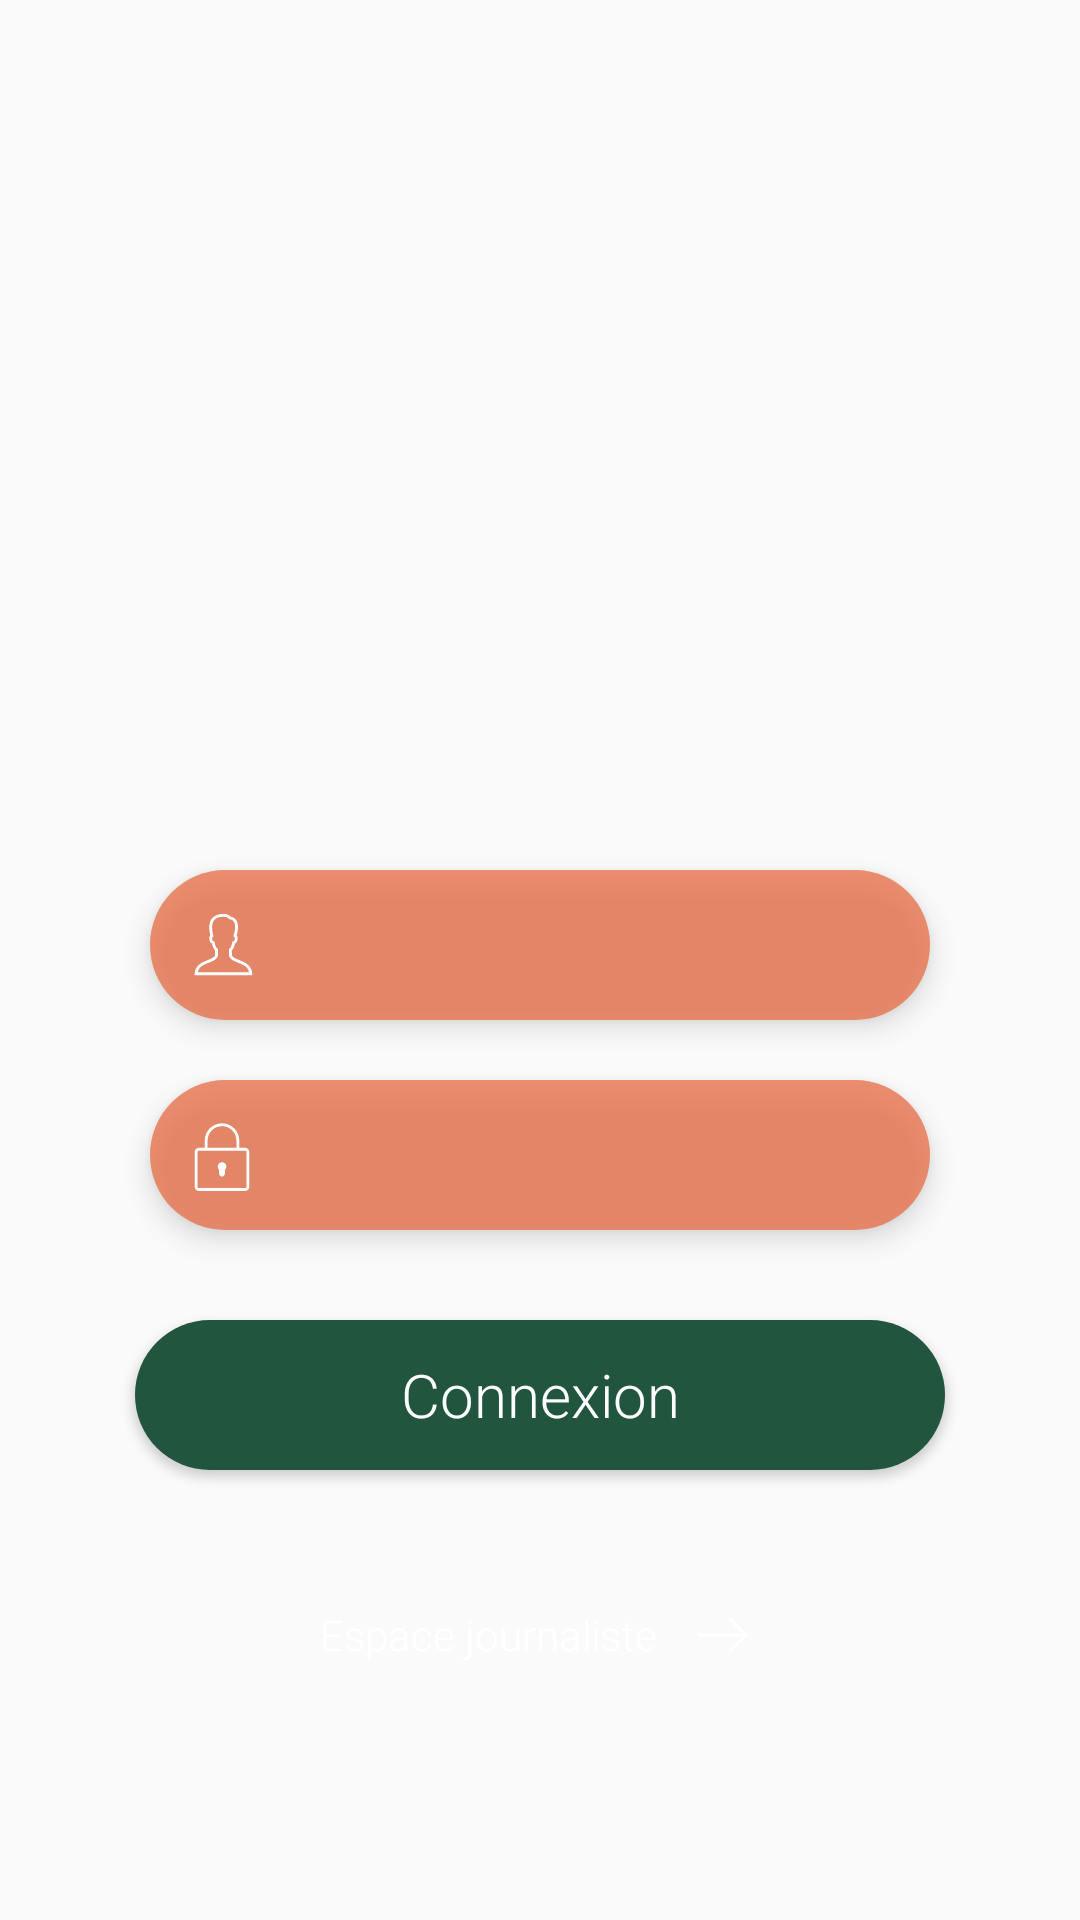

The Android layout XML behind this screen, and the referenced resources:
<!-- AndroidManifest.xml: application theme AppTheme -->
<!-- res/layout/activity_main.xml -->
<?xml version="1.0" encoding="utf-8"?>
<RelativeLayout xmlns:android="http://schemas.android.com/apk/res/android"
                xmlns:tools="http://schemas.android.com/tools"
                android:layout_width="match_parent"
                android:layout_height="match_parent"
                tools:context=".MainActivity">

    <RelativeLayout
        android:layout_width="match_parent"
        android:layout_height="match_parent">

        <ImageView
            android:layout_width="wrap_content"
            android:layout_height="wrap_content"
            android:background="@drawable/test"
            android:scaleX="1.75"/>

        <LinearLayout
            android:layout_width="match_parent"
            android:layout_height="match_parent"
            android:orientation="vertical"
            android:gravity="center_horizontal">

            <ImageView
                android:layout_width="150dp"
                android:layout_height="150dp"
                android:layout_marginTop="30dp"
                android:background="@drawable/logo_roland_garros"/>

            <EditText
                android:layout_width="wrap_content"
                android:layout_height="wrap_content"
                android:background="@drawable/round_shape_button_orange"
                android:layout_marginTop="110dp"
                android:paddingStart="12dp"
                android:paddingEnd="12dp"
                android:drawablePadding="15dp"
                android:drawableStart="@drawable/ic_user_white_50"
                android:textColor="#FFFFFF"
                android:elevation="5dp"
                android:fontFamily="sans-serif-light"
                android:textSize="15sp"/>

            <EditText
                android:layout_width="wrap_content"
                android:layout_height="wrap_content"
                android:background="@drawable/round_shape_button_orange"
                android:layout_marginTop="20dp"
                android:drawableStart="@drawable/ic_lock_white_50"
                android:textColor="#FFFFFF"
                android:paddingStart="12dp"
                android:drawablePadding="15dp"
                android:paddingEnd="12dp"
                android:elevation="5dp"
                android:fontFamily="sans-serif-light"
                android:textSize="15sp"/>

            <Button
                android:id="@+id/bt_connexion"
                android:layout_width="wrap_content"
                android:layout_height="wrap_content"
                android:text="Connexion"
                android:layout_marginTop="30dp"
                android:background="@drawable/round_shape_button_green"
                android:elevation="5dp"
                android:textColor="#FFFFFF"
                android:textAllCaps="false"
                android:fontFamily="sans-serif-light"
                android:textSize="20sp"/>

            <TextView
                android:layout_width="wrap_content"
                android:layout_height="wrap_content"
                android:text="Espace journaliste"
                android:textColor="#FFFFFF"
                android:padding="5dp"
                android:gravity="center"
                android:fontFamily="sans-serif-light"
                android:layout_marginTop="38dp"
                android:drawableEnd="@drawable/ic_arrow_right_white"
                android:drawablePadding="10dp"/>

        </LinearLayout>


    </RelativeLayout>

</RelativeLayout>
<!-- resources referenced by this layout -->
<resources>
  <!-- drawable ic_arrow_right_white (drawable) -->
  <vector android:height="24dp" android:viewportHeight="50.0"
      android:viewportWidth="50.0" android:width="24dp" xmlns:android="http://schemas.android.com/apk/res/android">
      <path android:fillColor="#FFFFFF" android:pathData="M29.84,13.09C29.47,13.16 29.17,13.43 29.06,13.8C28.96,14.16 29.07,14.55 29.34,14.81L38.53,24L9,24C8.97,24 8.94,24 8.91,24C8.36,24.03 7.93,24.5 7.95,25.05C7.98,25.6 8.45,26.03 9,26L38.53,26L29.34,35.19C29.05,35.43 28.91,35.82 29,36.19C29.08,36.56 29.38,36.86 29.75,36.94C30.12,37.03 30.51,36.89 30.75,36.59L41.66,25.72L42.34,25L41.66,24.28L30.75,13.41C30.54,13.18 30.24,13.07 29.94,13.09C29.91,13.09 29.88,13.09 29.84,13.09Z"/>
  </vector>
  <!-- drawable ic_lock_white_50 (drawable) -->
  <vector android:height="24dp" android:viewportHeight="50.0"
      android:viewportWidth="50.0" android:width="24dp" xmlns:android="http://schemas.android.com/apk/res/android">
      <path android:fillColor="#FFFFFF" android:pathData="M25,3C18.36,3 13,8.36 13,15L13,20L9,20C7.36,20 6,21.36 6,23L6,47C6,48.64 7.36,50 9,50L41,50C42.64,50 44,48.64 44,47L44,23C44,21.36 42.64,20 41,20L37,20L37,15C37,8.36 31.64,3 25,3ZM25,5C30.57,5 35,9.43 35,15L35,20L15,20L15,15C15,9.43 19.43,5 25,5ZM9,22L41,22C41.55,22 42,22.45 42,23L42,47C42,47.55 41.55,48 41,48L9,48C8.45,48 8,47.55 8,47L8,23C8,22.45 8.45,22 9,22ZM25,30C23.3,30 22,31.3 22,33C22,33.9 22.4,34.69 23,35.19L23,38C23,39.1 23.9,40 25,40C26.1,40 27,39.1 27,38L27,35.19C27.6,34.69 28,33.9 28,33C28,31.3 26.7,30 25,30Z"/>
  </vector>
  <!-- drawable ic_user_white_50: vector/xml drawable (drawable, 2473 chars, omitted) -->
  <!-- drawable round_shape_button_green (drawable) -->
  <?xml version="1.0" encoding="utf-8"?>
  <shape xmlns:android="http://schemas.android.com/apk/res/android"
         android:shape="rectangle" >
  
  <corners
      android:bottomLeftRadius="30dp"
      android:bottomRightRadius="30dp"
      android:radius="60dp"
      android:topLeftRadius="30dp"
      android:topRightRadius="30dp" />
  
  <solid android:color="#21553e" />
  
  <padding
      android:bottom="0dp"
      android:left="0dp"
      android:right="0dp"
      android:top="0dp" />
  
  <size
      android:height="50dp"
      android:width="270dp" />
  
  </shape>
  <!-- drawable round_shape_button_orange (drawable) -->
  <?xml version="1.0" encoding="utf-8"?>
  <shape xmlns:android="http://schemas.android.com/apk/res/android"
         android:shape="rectangle" >
  
  <corners
      android:bottomLeftRadius="30dp"
      android:bottomRightRadius="30dp"
      android:radius="60dp"
      android:topLeftRadius="30dp"
      android:topRightRadius="30dp" />
  
  <solid android:color="#BFE96D43" />
  
  <padding
      android:bottom="0dp"
      android:left="0dp"
      android:right="0dp"
      android:top="0dp" />
  
  <size
      android:height="50dp"
      android:width="260dp" />
  
  </shape>
  <style name="AppTheme" parent="Theme.AppCompat.Light.NoActionBar">
          
          <item name="colorPrimary">@color/colorPrimary</item>
          <item name="colorPrimaryDark">#21553e</item>
          <item name="colorAccent">#21553e</item>
      </style>
  <!-- not gathered from this repository: default colours our renderer supplied (Android Studio template values) -->
  <color name="colorPrimary">#FF6200EE</color>
</resources>
